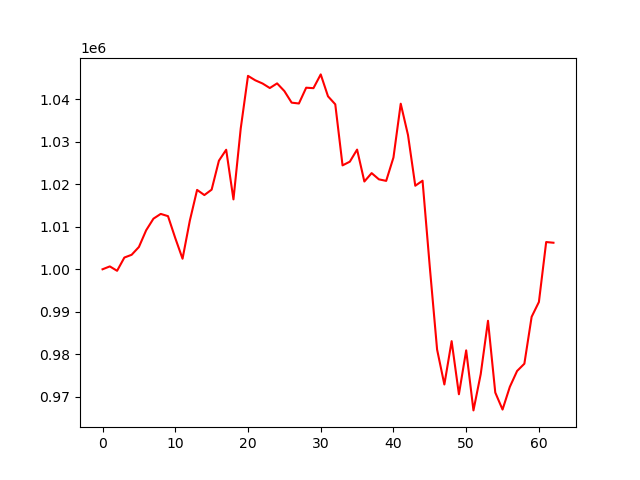

The file beside this chart, header and first rows:
account_value, date, daily_return
1000000, 2023-01-03, 
1000678, 2023-01-04, 0.0006778
999643, 2023-01-05, -0.001034
1002761, 2023-01-06, 0.00312
1003412, 2023-01-09, 0.0006487
1005248, 2023-01-10, 0.00183
1009190, 2023-01-11, 0.003921
1011914, 2023-01-12, 0.002699
1013035, 2023-01-13, 0.001108
1012503, 2023-01-17, -0.0005254
1007338, 2023-01-18, -0.005101
1002487, 2023-01-19, -0.004815
1011433, 2023-01-20, 0.008924
1018684, 2023-01-23, 0.007169
1017466, 2023-01-24, -0.001195
1018745, 2023-01-25, 0.001258
1025554, 2023-01-26, 0.006683
1028133, 2023-01-27, 0.002515
1016449, 2023-01-30, -0.01136
1033144, 2023-01-31, 0.01643
1045524, 2023-02-01, 0.01198
1044478, 2023-02-02, -0.001
1043727, 2023-02-03, -0.0007188
1042658, 2023-02-06, -0.001024
1043754, 2023-02-07, 0.001051
1041945, 2023-02-08, -0.001733
1039218, 2023-02-09, -0.002617
1039018, 2023-02-10, -0.0001925
1042735, 2023-02-13, 0.003577
1042631, 2023-02-14, -0.0001002
1045868, 2023-02-15, 0.003105
1040711, 2023-02-16, -0.004931
1038829, 2023-02-17, -0.001809
1024457, 2023-02-21, -0.01384
1025325, 2023-02-22, 0.0008473
1028168, 2023-02-23, 0.002773
1020657, 2023-02-24, -0.007305
1022635, 2023-02-27, 0.001937
1021169, 2023-02-28, -0.001433
1020808, 2023-03-01, -0.0003534
1026305, 2023-03-02, 0.005385
1038973, 2023-03-03, 0.01234
1031597, 2023-03-06, -0.0071
1019661, 2023-03-07, -0.01157
1020848, 2023-03-08, 0.001165
1000471, 2023-03-09, -0.01996
981108, 2023-03-10, -0.01935
972882, 2023-03-13, -0.008384
983082, 2023-03-14, 0.01048
970586, 2023-03-15, -0.01271
980914, 2023-03-16, 0.01064
966785, 2023-03-17, -0.0144
975333, 2023-03-20, 0.008841
987882, 2023-03-21, 0.01287
970989, 2023-03-22, -0.0171
966982, 2023-03-23, -0.004126
972319, 2023-03-24, 0.005519
976061, 2023-03-27, 0.003848
977772, 2023-03-28, 0.001752
988813, 2023-03-29, 0.01129
... 3 more rows
